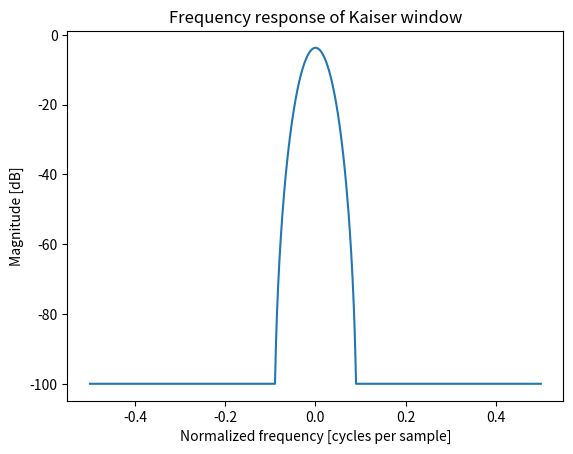

Write Python code to recreate this figure.

import matplotlib.pyplot as plt

import numpy as np
from scipy.fftpack import fft, ifft, fftfreq, fftshift
plt.figure()
window = np.kaiser(51, 14)

A = fft(window, 2048) / 25.5
mag = np.abs(fftshift(A))
freq = np.linspace(-0.5, 0.5, len(A))
response = 20 * np.log10(mag)
response = np.clip(response, -100, 100)
plt.plot(freq, response)

plt.title("Frequency response of Kaiser window")

plt.ylabel("Magnitude [dB]")

plt.xlabel("Normalized frequency [cycles per sample]")
plt.axis('tight')
plt.show()
